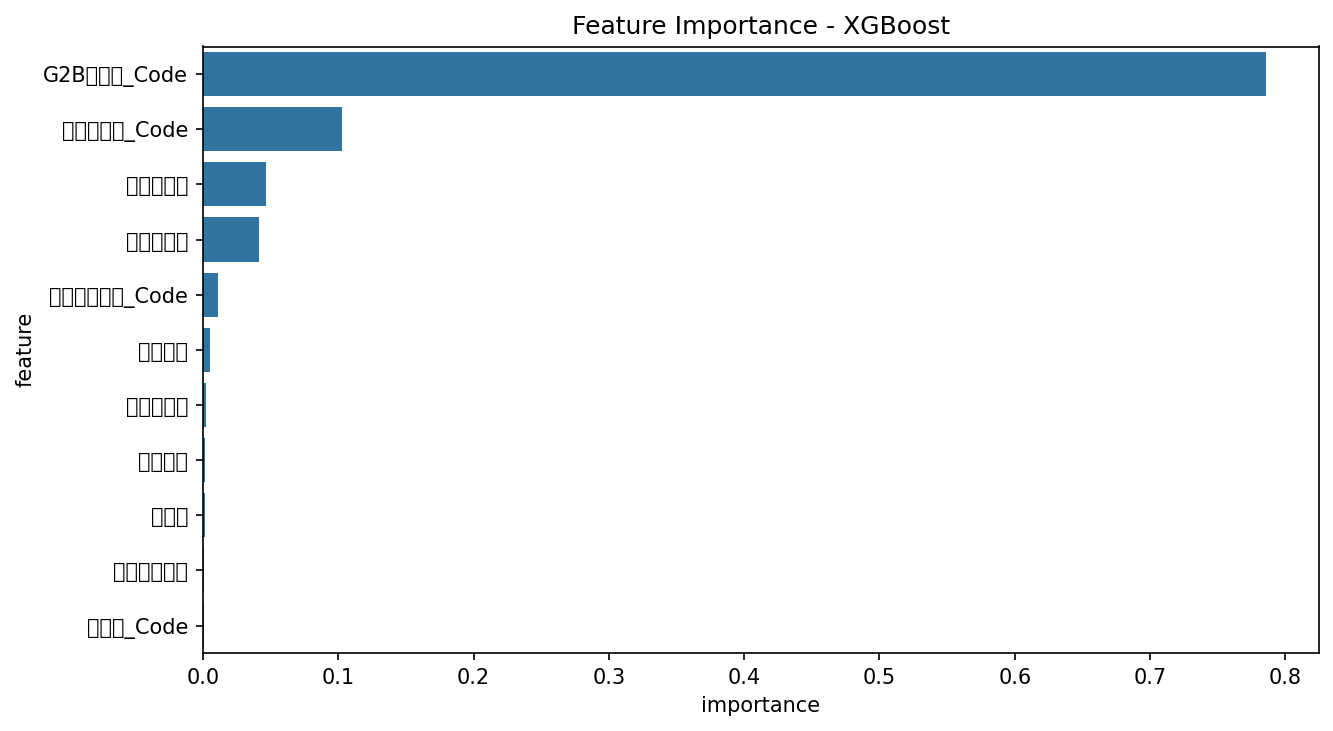

Source data for this figure (header and first rows):
feature, importance
G2B목록명_Code, 0.7853
물품분류명_Code, 0.1027
장비중요도, 0.04673
부서가혹도, 0.04148
운용부서코드_Code, 0.01135
내용연수, 0.00532
가격민감도, 0.00216
취득금액, 0.001613
취득월, 0.001332
리드타임등급, 0.001056
캠퍼스_Code, 0.0009407
